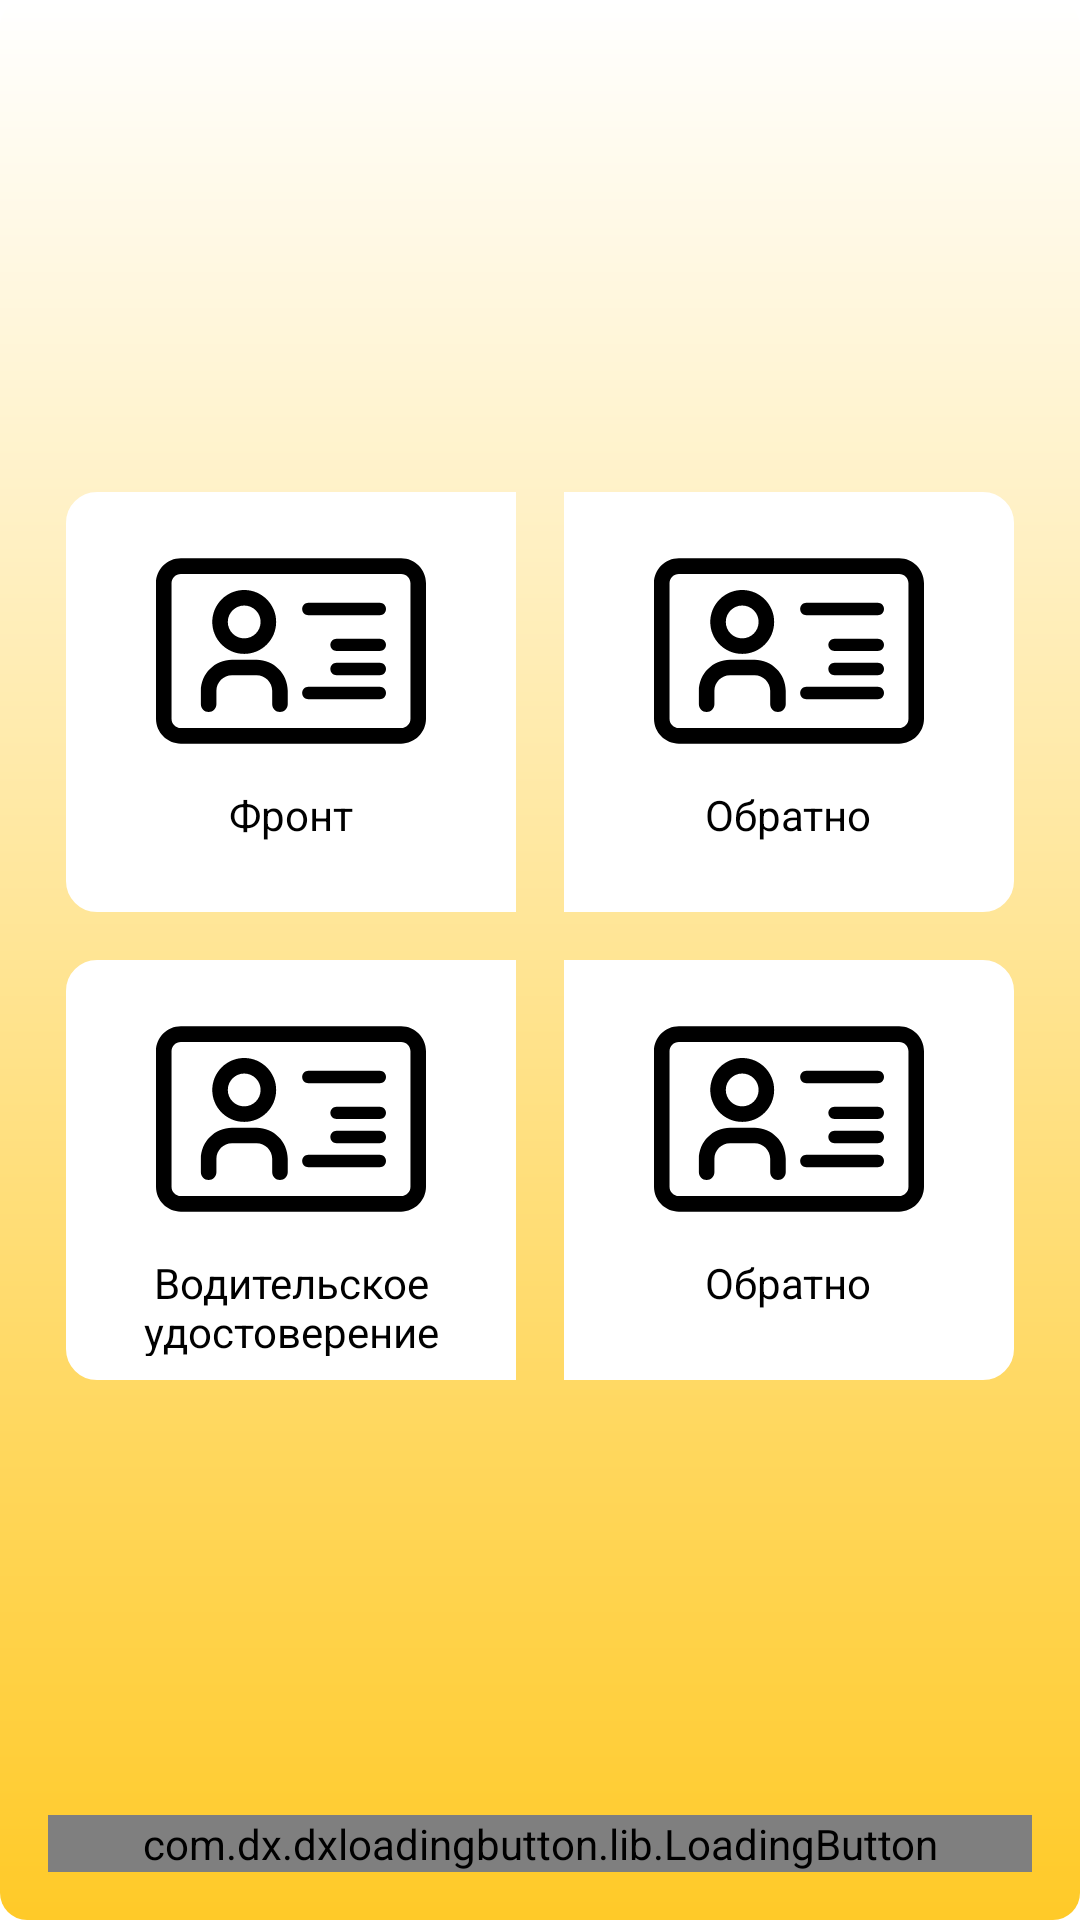

This screen was rendered from an Android layout file. Write that file and the resources it references.
<!-- AndroidManifest.xml: application theme Theme.PrimeAvto -->
<!-- res/layout/fragment_id_validation.xml -->
<?xml version="1.0" encoding="utf-8"?>
<layout xmlns:android="http://schemas.android.com/apk/res/android"
    xmlns:app="http://schemas.android.com/apk/res-auto"
    xmlns:tools="http://schemas.android.com/tools">

    <androidx.constraintlayout.widget.ConstraintLayout
        android:layout_width="match_parent"
        android:layout_height="match_parent"
        android:background="@drawable/gradient_app_bg"
        tools:context=".view.fragment.OTPValidationFragment">

        <androidx.constraintlayout.widget.ConstraintLayout
            android:layout_width="wrap_content"
            android:layout_height="wrap_content"
            app:layout_constraintBottom_toBottomOf="@+id/btn_send"
            app:layout_constraintEnd_toEndOf="parent"
            app:layout_constraintStart_toStartOf="parent"
            app:layout_constraintTop_toTopOf="parent">


            <LinearLayout
                android:id="@+id/layout_id_front"
                android:layout_width="150dp"
                android:layout_height="140dp"
                android:layout_margin="@dimen/margin_8dp"
                android:orientation="vertical"
                android:gravity="center_horizontal"
                android:background="@drawable/white_bg_left_radius"
                android:padding="@dimen/margin_8dp"
                app:layout_constraintBottom_toTopOf="@+id/layout_dl_front"
                app:layout_constraintEnd_toStartOf="@+id/layout_id_back"
                app:layout_constraintStart_toStartOf="parent"
                app:layout_constraintTop_toTopOf="parent">

                <ImageView
                    android:id="@+id/img_front"
                    android:layout_width="100dp"
                    android:layout_height="90dp"
                    app:layout_constraintEnd_toEndOf="parent"
                    app:layout_constraintStart_toStartOf="parent"
                    app:layout_constraintTop_toTopOf="parent"
                    app:layout_constraintBottom_toTopOf="@+id/text_front"
                    app:srcCompat="@drawable/ic_id_card"
                    app:tint="@color/black" />


                <TextView
                    android:id="@+id/text_front"
                    android:layout_width="wrap_content"
                    android:layout_height="wrap_content"
                    android:text="@string/front"
                    android:textColor="@color/black"
                    app:layout_constraintBottom_toBottomOf="parent"
                    app:layout_constraintEnd_toEndOf="@+id/img_front"
                    app:layout_constraintStart_toStartOf="@+id/img_front"
                    app:layout_constraintTop_toBottomOf="@+id/img_front" />

            </LinearLayout>

            <LinearLayout
                android:id="@+id/layout_id_back"
                android:layout_width="150dp"
                android:layout_height="140dp"
                android:layout_margin="@dimen/margin_8dp"
                android:gravity="center_horizontal"
                android:orientation="vertical"
                android:background="@drawable/white_bg_right_radius"
                android:padding="@dimen/margin_8dp"
                app:layout_constraintBottom_toTopOf="@+id/layout_dl_selfie"
                app:layout_constraintEnd_toEndOf="parent"
                app:layout_constraintStart_toEndOf="@+id/layout_id_front"
                app:layout_constraintTop_toTopOf="parent">

                <ImageView
                    android:id="@+id/img_back"
                    android:layout_width="100dp"
                    android:layout_height="90dp"
                    android:src="@drawable/ic_id_card"
                    app:tint="@color/black"
                    app:layout_constraintBottom_toTopOf="@+id/text_back"
                    app:layout_constraintEnd_toEndOf="parent"
                    app:layout_constraintStart_toStartOf="parent"
                    app:layout_constraintTop_toTopOf="parent" />

                <TextView
                    android:id="@+id/text_back"
                    android:layout_width="wrap_content"
                    android:layout_height="wrap_content"
                    android:text="@string/back"
                    android:textColor="@color/black"
                    app:layout_constraintBottom_toBottomOf="parent"
                    app:layout_constraintEnd_toEndOf="@+id/img_back"
                    app:layout_constraintStart_toStartOf="@+id/img_back"
                    app:layout_constraintTop_toBottomOf="@+id/img_back" />

            </LinearLayout>

            <LinearLayout
                android:id="@+id/layout_dl_front"
                android:layout_width="150dp"
                android:orientation="vertical"
                android:gravity="center_horizontal"
                android:layout_height="140dp"
                android:layout_margin="@dimen/margin_8dp"
                android:background="@drawable/white_bg_left_radius"
                android:padding="@dimen/margin_8dp"
                app:layout_constraintBottom_toBottomOf="parent"
                app:layout_constraintEnd_toStartOf="@+id/layout_dl_selfie"
                app:layout_constraintStart_toStartOf="parent"
                app:layout_constraintTop_toBottomOf="@+id/layout_id_front">

                <ImageView
                    android:id="@+id/img_dl"
                    android:layout_width="100dp"
                    android:layout_height="90dp"
                    android:src="@drawable/ic_id_card"
                    app:layout_constraintEnd_toEndOf="parent"
                    app:layout_constraintStart_toStartOf="parent"
                    app:layout_constraintBottom_toTopOf="@+id/text_dl"
                    app:tint="@color/black"
                    app:layout_constraintTop_toTopOf="parent" />


                <TextView
                    android:id="@+id/text_dl"
                    android:layout_width="wrap_content"
                    android:layout_height="wrap_content"
                    android:gravity="center"
                    android:text="@string/dl"
                    android:textColor="@color/black"
                    app:layout_constraintBottom_toBottomOf="parent"
                    app:layout_constraintEnd_toEndOf="@+id/img_dl"
                    app:layout_constraintStart_toStartOf="@+id/img_dl" />

            </LinearLayout>

            <LinearLayout
                android:id="@+id/layout_dl_selfie"
                android:layout_width="150dp"
                android:layout_height="140dp"
                android:orientation="vertical"
                android:layout_margin="@dimen/margin_8dp"
                android:gravity="center_horizontal"
                android:background="@drawable/white_bg_right_radius"
                android:padding="@dimen/margin_8dp"
                app:layout_constraintBottom_toBottomOf="parent"
                app:layout_constraintEnd_toEndOf="parent"
                app:layout_constraintStart_toEndOf="@+id/layout_dl_front"
                app:layout_constraintTop_toBottomOf="@+id/layout_id_back">

                <ImageView
                    android:id="@+id/img_dl_selfie"
                    android:layout_width="100dp"
                    android:layout_height="90dp"
                    android:src="@drawable/ic_id_card"
                    app:layout_constraintEnd_toEndOf="parent"
                    app:layout_constraintStart_toStartOf="parent"
                    app:layout_constraintTop_toTopOf="parent"
                    app:tint="@color/black" />

                <TextView
                    android:id="@+id/text_dl_selfie"
                    android:layout_width="wrap_content"
                    android:layout_height="wrap_content"
                    android:text="@string/back"
                    android:textColor="@color/black"
                    app:layout_constraintBottom_toBottomOf="parent"
                    app:layout_constraintEnd_toEndOf="@+id/img_dl_selfie"
                    app:layout_constraintStart_toStartOf="@+id/img_dl_selfie"
                    app:layout_constraintTop_toBottomOf="@+id/img_dl_selfie" />

            </LinearLayout>


        </androidx.constraintlayout.widget.ConstraintLayout>

        <com.dx.dxloadingbutton.lib.LoadingButton
            android:id="@+id/btn_send"
            android:layout_width="match_parent"
            android:layout_height="wrap_content"
            android:layout_gravity="center"
            android:layout_margin="@dimen/margin_16dp"
            app:layout_constraintBottom_toBottomOf="parent"
            app:layout_constraintEnd_toEndOf="parent"
            app:layout_constraintStart_toStartOf="parent"
            app:lb_btnColor="@color/appRed"
            app:lb_btnDisabledColor="@color/appRed"
            app:lb_btnText="@string/send"
            app:lb_cornerRadius="32dp"
            app:lb_disabledTextColor="@color/white"
            app:lb_resetAfterFailed="true"
            app:lb_rippleEnable="false"
            app:lb_textColor="@color/white" />

    </androidx.constraintlayout.widget.ConstraintLayout>
</layout>
<!-- resources referenced by this layout -->
<resources>
  <color name="appRed">#CE352A</color>
  <color name="black">#FF000000</color>
  <color name="white">#FFFFFFFF</color>
  <dimen name="margin_16dp">16dp</dimen>
  <dimen name="margin_8dp">8dp</dimen>
  <!-- drawable gradient_app_bg (drawable) -->
  <?xml version="1.0" encoding="UTF-8"?>
  <shape xmlns:android="http://schemas.android.com/apk/res/android" android:shape="rectangle" >
  
      <gradient
          android:angle="90"
          android:endColor="@color/white"
          android:startColor="@color/appColor"
          android:type="linear" />
  
      <corners
          android:radius="9dp"/>
  
  </shape>
  <!-- drawable ic_id_card: vector/xml drawable (drawable, 2173 chars, omitted) -->
  <!-- drawable white_bg_left_radius (drawable) -->
  <?xml version="1.0" encoding="utf-8"?>
  <selector xmlns:android="http://schemas.android.com/apk/res/android">
      <item>
          <shape android:shape="rectangle">
              <solid android:color="@color/white"/>
              <stroke android:width="0.5dp"
                  android:color="@color/white" />
              <corners
                  android:bottomLeftRadius="10dp"
                  android:topLeftRadius="10dp"/>
          </shape>
      </item>
  </selector>
  <!-- drawable white_bg_right_radius (drawable) -->
  <?xml version="1.0" encoding="utf-8"?>
  <selector xmlns:android="http://schemas.android.com/apk/res/android">
      <item>
          <shape android:shape="rectangle">
              <solid android:color="@color/white"/>
              <stroke android:width="0.5dp"
                  android:color="@color/white" />
              <corners
                  android:bottomRightRadius="10dp"
                  android:topRightRadius="10dp"/>
          </shape>
      </item>
  </selector>
  <string name="back">Обратно</string>
  <string name="dl">Водительское удостоверение</string>
  <string name="front">Фронт</string>
  <string name="send">Отправить</string>
  <style name="Theme.PrimeAvto" parent="Theme.MaterialComponents.DayNight.DarkActionBar">
          
          <item name="colorPrimary">@color/appColor</item>
          <item name="colorPrimaryVariant">@color/appColor</item>
          <item name="colorOnPrimary">@color/white</item>
          
          <item name="colorSecondary">@color/teal_200</item>
          <item name="colorSecondaryVariant">@color/teal_700</item>
          <item name="colorOnSecondary">@color/black</item>
          
          <item name="android:statusBarColor" tools:targetApi="l">?attr/colorPrimaryVariant</item>
          
      </style>
  <color name="appColor">#ffca28</color>
  <color name="teal_200">#ffca28</color>
  <color name="teal_700">#FF018786</color>
</resources>
